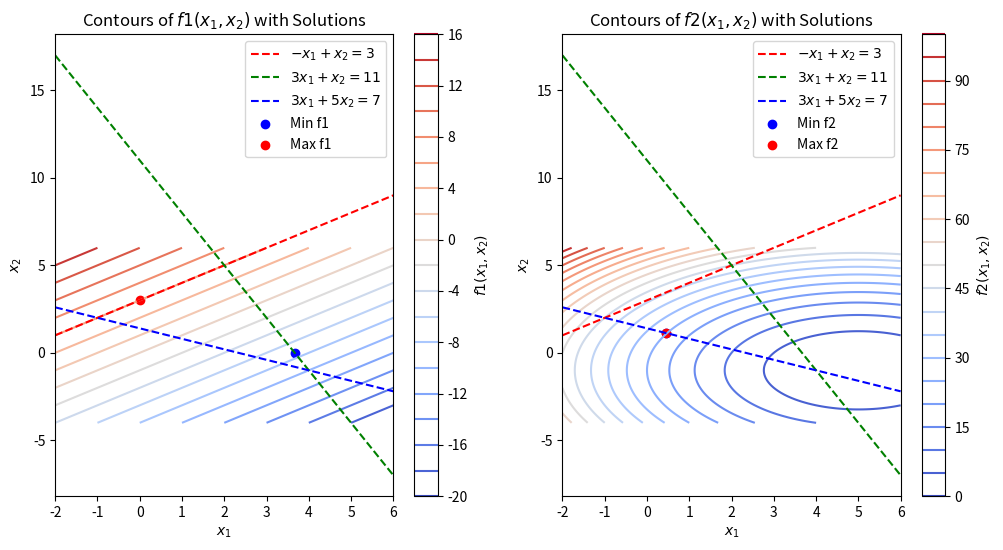

Here is the Python script that generated this plot:
import numpy as np
import matplotlib.pyplot as plt
from scipy.optimize import linprog, minimize

# Сітка значень
x1 = np.linspace(-2, 6, 100)
x2 = np.linspace(-4, 6, 100)
X1, X2 = np.meshgrid(x1, x2)

# Функції
functions = {
    "f1": {
        "function": lambda x: -2 * x[0] + 2 * x[1],
        "linear_coeffs": [-2, 2]
    },
    "f2": {
        "function": lambda x: (x[0] - 5)**2 + (x[1] + 1)**2,
        "linear_coeffs": None
    }
}

# Обмеження
constraints = [
    {"type": "ineq", "fun": lambda x: -x[0] + x[1] - 3},  # -x1 + x2 <= 3
    {"type": "ineq", "fun": lambda x: 3*x[0] + x[1] - 11},  # 3x1 + x2 <= 11
    {"type": "ineq", "fun": lambda x: -(3*x[0] + 5*x[1]) + 7}  # 3x1 + 5x2 >= 7 -> -3x1 - 5x2 <= -7
]

# Результати оптимізації
results = {}
for key, details in functions.items():
    function = details["function"]
    if details["linear_coeffs"] is not None:  # Лінійна оптимізація
        res_min = linprog(details["linear_coeffs"], A_ub=[[-1, 1], [3, 1], [-3, -5]], b_ub=[3, 11, -7])
        res_max = linprog([-c for c in details["linear_coeffs"]], A_ub=[[-1, 1], [3, 1], [-3, -5]], b_ub=[3, 11, -7])
    else:  # Нелінійна оптимізація
        res_min = minimize(function, x0=[0, 0], constraints=constraints)
        res_max = minimize(lambda x: -function(x), x0=[0, 0], constraints=constraints)
    results[key] = {"min": res_min, "max": res_max}

# Графічне представлення
fig, axes = plt.subplots(1, 2, figsize=(12, 6))
x_vals = np.linspace(-2, 6, 200)

for ax, (key, details) in zip(axes, functions.items()):
    F = np.vectorize(lambda x1, x2: details["function"]([x1, x2]))(X1, X2)
    contour = ax.contour(X1, X2, F, levels=20, cmap="coolwarm")
    ax.set_title(f'Contours of ${key}(x_1, x_2)$ with Solutions')
    ax.set_xlabel(r'$x_1$')
    ax.set_ylabel(r'$x_2$')
    fig.colorbar(contour, ax=ax, label=f'${key}(x_1, x_2)$')
    
    # Додаємо обмеження як лінії
    ax.plot(x_vals, x_vals + 3, 'r--', label=r'$-x_1 + x_2 = 3$')
    ax.plot(x_vals, 11 - 3*x_vals, 'g--', label=r'$3x_1 + x_2 = 11$')
    ax.plot(x_vals, (7 - 3*x_vals) / 5, 'b--', label=r'$3x_1 + 5x_2 = 7$')
    
    ax.scatter(*results[key]["min"].x, color='blue', marker='o', label=f'Min {key}')
    ax.scatter(*results[key]["max"].x, color='red', marker='o', label=f'Max {key}')
    ax.legend()

plt.show()

# Вивід значень
for key, res in results.items():
    print(f"Analytical Min {key}: {res['min'].fun} at {res['min'].x}")
    print(f"Analytical Max {key}: {-res['max'].fun} at {res['max'].x}")
